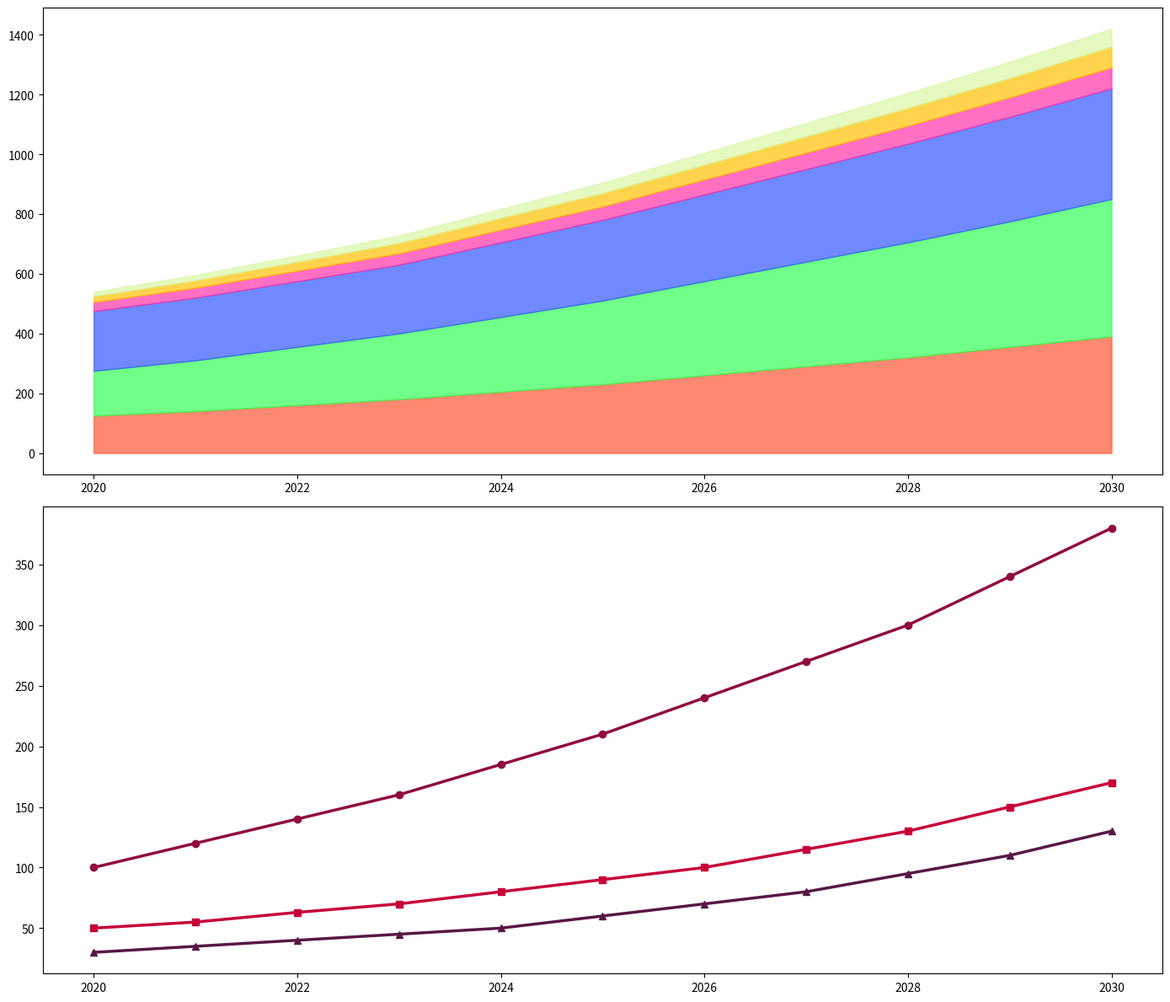

The script that saved this image:
import matplotlib.pyplot as plt
import numpy as np

years = np.arange(2020, 2031)
solar_power = np.array([125, 140, 160, 180, 205, 230, 260, 290, 320, 355, 390])
wind_power = np.array([150, 170, 195, 220, 250, 280, 315, 350, 385, 420, 460])
hydropower = np.array([200, 210, 220, 230, 250, 270, 290, 310, 330, 350, 370])
geothermal = np.array([30, 33, 35, 38, 42, 45, 50, 55, 60, 65, 70])
biomass = np.array([20, 25, 30, 35, 40, 45, 50, 55, 60, 65, 70])
ocean_energy = np.array([15, 18, 21, 25, 30, 35, 40, 45, 50, 55, 60])

CO2_reduction = np.array([100, 120, 140, 160, 185, 210, 240, 270, 300, 340, 380])
deforestation_prevented = np.array([50, 55, 63, 70, 80, 90, 100, 115, 130, 150, 170])
air_quality_improvement = np.array([30, 35, 40, 45, 50, 60, 70, 80, 95, 110, 130])

cumulative_wind = solar_power + wind_power
cumulative_hydropower = cumulative_wind + hydropower
cumulative_geothermal = cumulative_hydropower + geothermal
cumulative_biomass = cumulative_geothermal + biomass
cumulative_ocean_energy = cumulative_biomass + ocean_energy

fig, (ax1, ax2) = plt.subplots(2, 1, figsize=(14, 12))

# New color scheme applied for the energy sources
ax1.fill_between(years, 0, solar_power, color='#FF5733', alpha=0.7)  # Solar Power
ax1.fill_between(years, solar_power, cumulative_wind, color='#33FF57', alpha=0.7)  # Wind Power
ax1.fill_between(years, cumulative_wind, cumulative_hydropower, color='#3357FF', alpha=0.7)  # Hydropower
ax1.fill_between(years, cumulative_hydropower, cumulative_geothermal, color='#FF33A8', alpha=0.7)  # Geothermal
ax1.fill_between(years, cumulative_geothermal, cumulative_biomass, color='#FFC300', alpha=0.7)  # Biomass
ax1.fill_between(years, cumulative_biomass, cumulative_ocean_energy, color='#DAF7A6', alpha=0.7)  # Ocean Energy

# New color scheme applied for the environmental effects
ax2.plot(years, CO2_reduction, color='#900C3F', linewidth=2.5, marker='o')  # CO2 Reduction
ax2.plot(years, deforestation_prevented, color='#C70039', linewidth=2.5, marker='s')  # Deforestation Prevented
ax2.plot(years, air_quality_improvement, color='#581845', linewidth=2.5, marker='^')  # Air Quality Improvement

plt.tight_layout()
plt.show()
